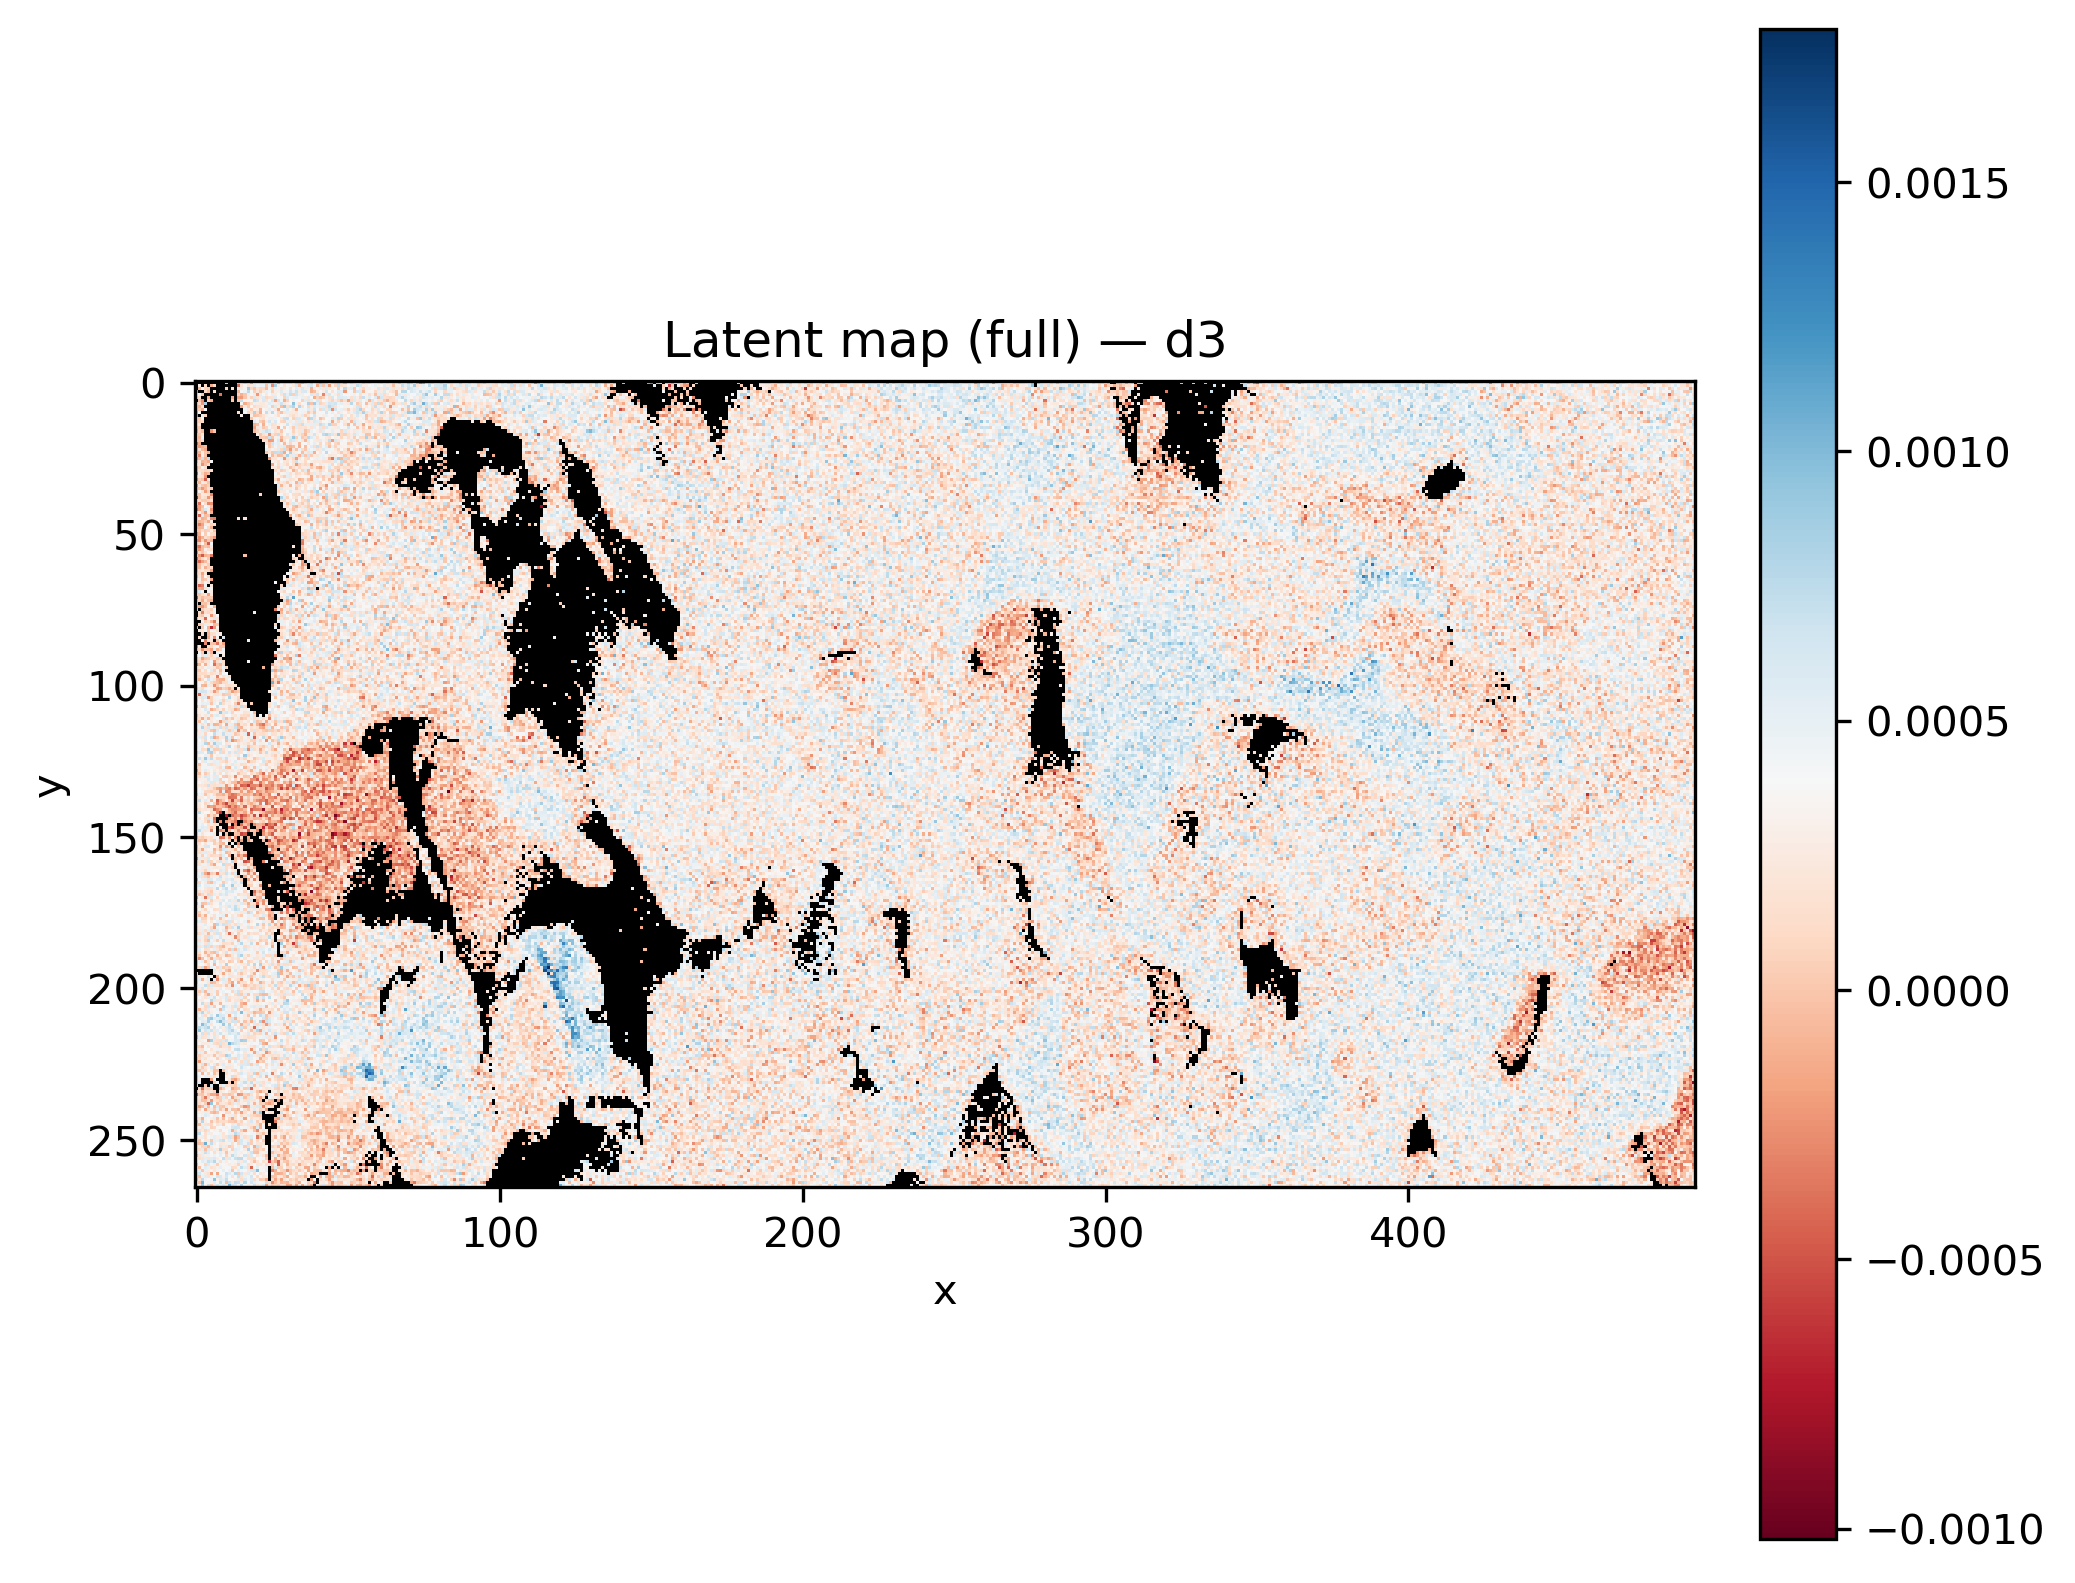

The data file committed next to this chart (first rows):
x, y, latent_d3
0, 0, 
1, 0, 
2, 0, 
3, 0, 
4, 0, 
5, 0, 
6, 0, 
7, 0, 
8, 0, 
9, 0, 
10, 0, 0.0002491
11, 0, 
12, 0, 
13, 0, 
14, 0, 0.0001374
15, 0, 0.000335
16, 0, 9.9915895e-05
17, 0, 0.000283
18, 0, -0.0001998
19, 0, 0.0003642
20, 0, 0.0003477
21, 0, 0.0003633
22, 0, 0.0003082
23, 0, 0.0005403
24, 0, 0.0002785
25, 0, 0.0007209
26, 0, 0.0003974
27, 0, 0.0008362
28, 0, 0.0002657
29, 0, 0.0001553
30, 0, 0.0002171
31, 0, 0.0001666
32, 0, 0.0004074
33, 0, 2.4351175e-05
34, 0, 0.0007738
35, 0, 0.0008221
36, 0, 0.0002028
37, 0, 0.0003379
38, 0, 5.5495067e-05
39, 0, 0.0003549
40, 0, 0.0007061
41, 0, -5.870324e-05
42, 0, 3.562111e-05
43, 0, 9.4835996e-05
44, 0, 0.0003736
45, 0, 0.0001573
46, 0, 7.820397e-05
47, 0, 4.1318475e-05
48, 0, 0.0001148
49, 0, -0.0001247
50, 0, 0.0005458
51, 0, 5.9473678e-05
52, 0, 0.0005134
53, 0, 0.0003388
54, 0, 0.0002855
55, 0, 5.6095305e-05
56, 0, 0.0001801
57, 0, 0.0005918
58, 0, 0.0003611
59, 0, 0.0003568
... 131,610 more rows
